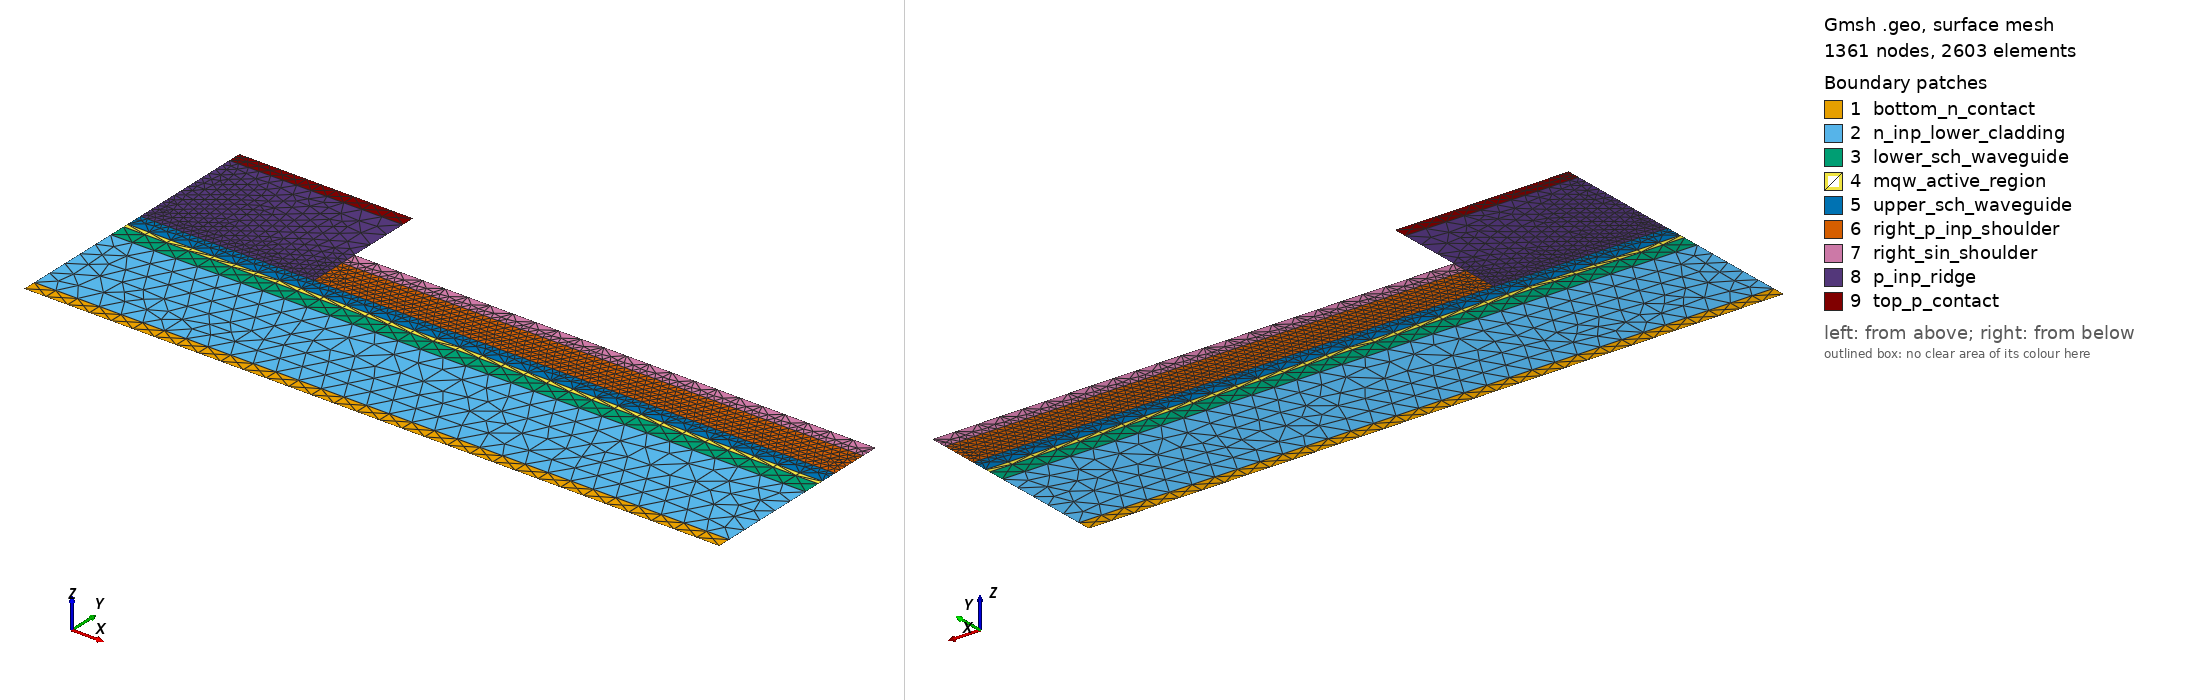

Gmsh geometry script, surface-meshed: 1361 nodes, 2603 surface elements. Boundary patches (legend numbers): 1 bottom_n_contact, 2 n_inp_lower_cladding, 3 lower_sch_waveguide, 4 mqw_active_region, 5 upper_sch_waveguide, 6 right_p_inp_shoulder, 7 right_sin_shoulder, 8 p_inp_ridge, 9 top_p_contact. Left view from above one corner, right view from below the opposite corner. Legend entries are the model's physical surfaces. The drawing asked Gmsh for element sizes between 1% and 20% of the model's largest extent; the script's own settings can give other sizes.

=== model.geo (drawn) ===
SetFactory("Built-in");
Mesh.Algorithm = 6;
Mesh.Optimize = 1;
Mesh.OptimizeNetgen = 1;
Mesh.MeshSizeExtendFromBoundary = 1;
Mesh.MeshSizeFromCurvature = 0;
Mesh.MeshSizeFromPoints = 1;
Mesh.CharacteristicLengthMin = 0.0225;
Mesh.CharacteristicLengthMax = 0.325;
Point(1) = {0, 0, 0, 0.275};
Point(2) = {0, 0.16, 0, 0.275};
Point(3) = {0, 1.36, 0, 0.275};
Point(4) = {0, 1.56, 0, 0.275};
Point(5) = {0, 1.624, 0, 0.275};
Point(6) = {0, 1.824, 0, 0.09};
Point(7) = {0, 2.264, 0, 0.09};
Point(8) = {0, 2.464, 0, 0.11};
Point(9) = {0, 3.224, 0, 0.11};
Point(10) = {0, 3.384, 0, 0.11};
Point(11) = {2.1, 0, 0, 0.275};
Point(12) = {2.1, 0.16, 0, 0.275};
Point(13) = {2.1, 1.36, 0, 0.275};
Point(14) = {2.1, 1.56, 0, 0.275};
Point(15) = {2.1, 1.624, 0, 0.275};
Point(16) = {2.1, 1.824, 0, 0.09};
Point(17) = {2.1, 2.264, 0, 0.09};
Point(18) = {2.1, 2.464, 0, 0.275};
Point(19) = {2.1, 3.224, 0, 0.275};
Point(20) = {2.1, 3.384, 0, 0.275};
Point(21) = {8.4, 0, 0, 0.275};
Point(22) = {8.4, 0.16, 0, 0.275};
Point(23) = {8.4, 1.36, 0, 0.275};
Point(24) = {8.4, 1.56, 0, 0.275};
Point(25) = {8.4, 1.624, 0, 0.275};
Point(26) = {8.4, 1.824, 0, 0.09};
Point(27) = {8.4, 2.264, 0, 0.09};
Point(28) = {8.4, 2.464, 0, 0.275};
Point(29) = {8.4, 3.224, 0, 0.275};
Point(30) = {8.4, 3.384, 0, 0.275};
Line(1) = {1, 11};
Line(2) = {11, 21};
Line(3) = {21, 22};
Line(4) = {12, 22};
Line(5) = {2, 12};
Line(6) = {1, 2};
Line(7) = {22, 23};
Line(8) = {13, 23};
Line(9) = {3, 13};
Line(10) = {2, 3};
Line(11) = {23, 24};
Line(12) = {14, 24};
Line(13) = {4, 14};
Line(14) = {3, 4};
Line(15) = {24, 25};
Line(16) = {15, 25};
Line(17) = {5, 15};
Line(18) = {4, 5};
Line(19) = {25, 26};
Line(20) = {16, 26};
Line(21) = {6, 16};
Line(22) = {5, 6};
Line(23) = {26, 27};
Line(24) = {17, 27};
Line(25) = {16, 17};
Line(26) = {27, 28};
Line(27) = {18, 28};
Line(28) = {17, 18};
Line(29) = {18, 19};
Line(30) = {9, 19};
Line(31) = {8, 9};
Line(32) = {7, 8};
Line(33) = {6, 7};
Line(34) = {19, 20};
Line(35) = {10, 20};
Line(36) = {9, 10};
Curve Loop(1) = {1, 2, 3, -4, -5, -6};
Plane Surface(1) = {1};
Physical Surface("bottom_n_contact", 1) = {1};
Curve Loop(2) = {5, 4, 7, -8, -9, -10};
Plane Surface(2) = {2};
Physical Surface("n_inp_lower_cladding", 2) = {2};
Curve Loop(3) = {9, 8, 11, -12, -13, -14};
Plane Surface(3) = {3};
Physical Surface("lower_sch_waveguide", 3) = {3};
Curve Loop(4) = {13, 12, 15, -16, -17, -18};
Plane Surface(4) = {4};
Physical Surface("mqw_active_region", 4) = {4};
Curve Loop(5) = {17, 16, 19, -20, -21, -22};
Plane Surface(5) = {5};
Physical Surface("upper_sch_waveguide", 5) = {5};
Curve Loop(8) = {20, 23, -24, -25};
Plane Surface(8) = {8};
Physical Surface("right_p_inp_shoulder", 8) = {8};
Curve Loop(9) = {24, 26, -27, -28};
Plane Surface(9) = {9};
Physical Surface("right_sin_shoulder", 9) = {9};
Curve Loop(10) = {21, 25, 28, 29, -30, -31, -32, -33};
Plane Surface(10) = {10};
Physical Surface("p_inp_ridge", 10) = {10};
Curve Loop(11) = {30, 34, -35, -36};
Plane Surface(11) = {11};
Physical Surface("top_p_contact", 11) = {11};
Physical Curve("n_contact", 1) = {1, 2};
Physical Curve("p_contact", 2) = {35};
Physical Curve("left_symmetry", 3) = {6, 10, 14, 18, 22, 31, 32, 33, 36};
Physical Curve("right_symmetry", 4) = {3, 7, 11, 15, 19, 23, 26};
Physical Curve("exposed_or_insulated", 5) = {27, 29, 34};
Physical Curve("interior_bottom_contact_to_n_cladding", 101) = {4, 5};
Physical Curve("interior_n_cladding_to_lower_sch", 102) = {8, 9};
Physical Curve("interior_lower_sch_to_mqw", 103) = {12, 13};
Physical Curve("interior_mqw_to_upper_sch", 104) = {16, 17};
Physical Curve("interior_upper_sch_to_ridge", 106) = {21};
Physical Curve("interior_upper_sch_to_right_shoulder", 107) = {20};
Physical Curve("interior_right_shoulder_to_ridge", 111) = {25};
Physical Curve("interior_right_shoulder_to_sin", 112) = {24};
Physical Curve("interior_right_sin_to_ridge", 113) = {28};
Physical Curve("interior_ridge_to_p_contact", 114) = {30};
